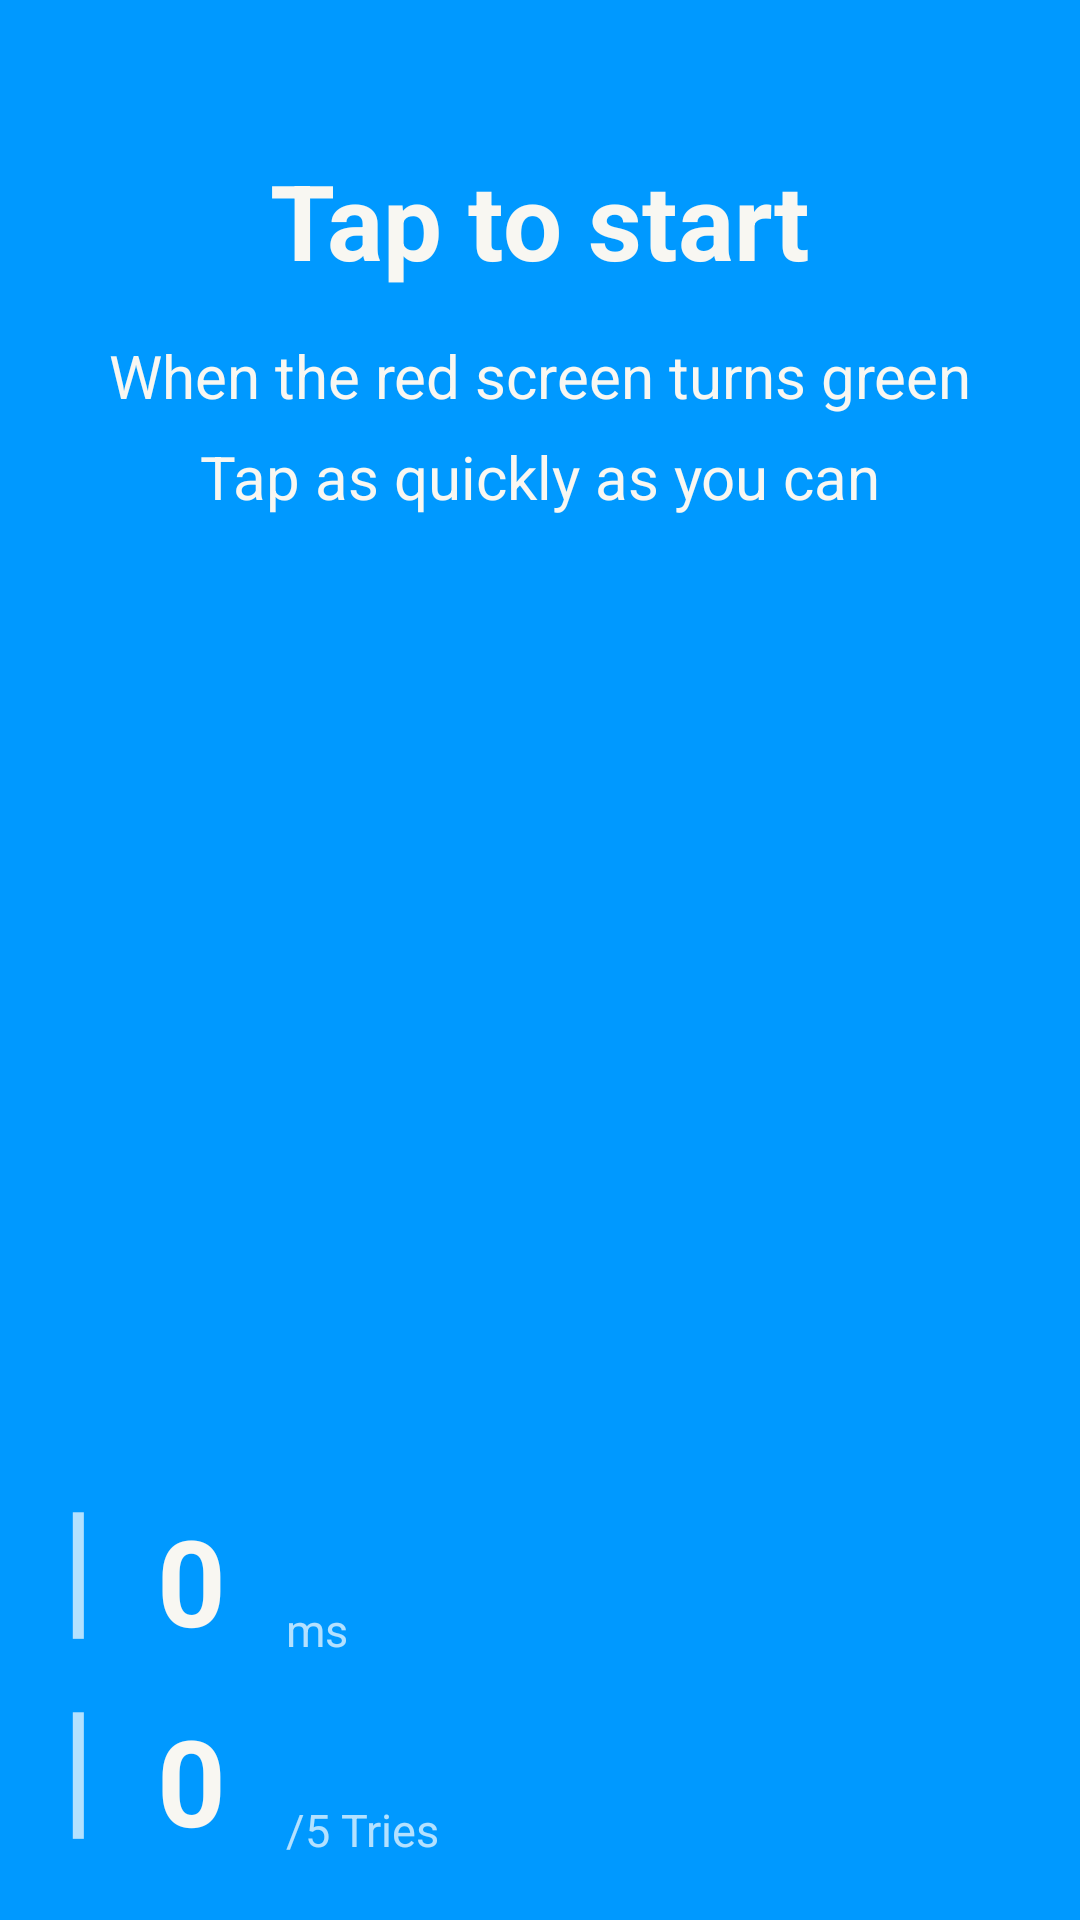

Android layout source for this screen:
<!-- AndroidManifest.xml: application theme AppTheme -->
<!-- res/layout/main_layout.xml -->
<?xml version="1.0" encoding="utf-8"?>
<RelativeLayout xmlns:android="http://schemas.android.com/apk/res/android"
    android:layout_width="match_parent"
    android:layout_height="match_parent"
    android:onClick="screenTapped"
    android:visibility="visible">

    <View
        android:id="@+id/clickable_background"
        android:layout_width="match_parent"
        android:layout_height="match_parent"
        android:background="@color/blue"
        android:clickable="true"
        android:focusable="true" />

    <TextView
        android:id="@+id/tap"
        android:layout_width="match_parent"
        android:layout_height="wrap_content"
        android:layout_marginTop="50dp"
        android:gravity="center_horizontal"
        android:text="@string/click_to_start"
        android:textColor="@color/text"
        android:textSize="35dp"
        android:textStyle="bold" />

    <TextView
        android:id="@+id/description"
        android:layout_width="match_parent"
        android:layout_height="wrap_content"
        android:layout_below="@id/tap"
        android:layout_marginTop="15dp"
        android:gravity="center_horizontal"
        android:lineSpacingExtra="10dp"
        android:text="@string/description"
        android:textColor="@color/text"
        android:textSize="20dp" />

    <TextView
        android:id="@+id/score"
        android:layout_width="match_parent"
        android:layout_height="wrap_content"
        android:layout_below="@id/description"
        android:layout_marginTop="50dp"
        android:gravity="center_horizontal"
        android:textColor="@color/text"
        android:textSize="40dp"
        android:textStyle="bold"
        android:visibility="gone" />


    <LinearLayout
        android:id="@+id/score_panel"
        android:layout_width="match_parent"
        android:layout_height="wrap_content"
        android:layout_alignParentBottom="true"
        android:layout_marginBottom="20dp"
        android:orientation="vertical">

        <RelativeLayout
            android:id="@+id/average"
            android:layout_width="match_parent"
            android:layout_height="0dp"
            android:layout_weight="1">

            <TextView
                android:id="@+id/average_title"
                android:layout_width="wrap_content"
                android:layout_height="wrap_content"
                android:layout_marginLeft="20dp"
                android:text="@string/average"
                android:textSize="50dp" />

            <TextView
                android:id="@+id/average_score"
                android:layout_width="wrap_content"
                android:layout_height="wrap_content"
                android:layout_alignBottom="@id/average_title"
                android:layout_marginLeft="20dp"
                android:layout_toEndOf="@id/average_title"
                android:text="0"
                android:textColor="@color/text"
                android:textSize="40dp"
                android:textStyle="bold" />

            <TextView
                android:id="@+id/average_unit"
                android:layout_width="wrap_content"
                android:layout_height="wrap_content"
                android:layout_alignBottom="@id/average_title"
                android:layout_marginLeft="20dp"
                android:layout_toEndOf="@id/average_score"
                android:text="ms"
                android:textSize="15dp" />
        </RelativeLayout>

        <RelativeLayout
            android:id="@+id/tries"
            android:layout_width="match_parent"
            android:layout_height="0dp"
            android:layout_weight="1">

            <TextView
                android:id="@+id/tries_title"
                android:layout_width="wrap_content"
                android:layout_height="wrap_content"
                android:layout_marginLeft="20dp"
                android:text="@string/average"
                android:textSize="50dp" />

            <TextView
                android:id="@+id/tries_score"
                android:layout_width="wrap_content"
                android:layout_height="wrap_content"
                android:layout_alignBottom="@id/tries_title"
                android:layout_marginLeft="20dp"
                android:layout_toEndOf="@id/tries_title"
                android:text="0"
                android:textColor="@color/text"
                android:textSize="40dp"
                android:textStyle="bold" />

            <TextView
                android:id="@+id/tries_unit"
                android:layout_width="wrap_content"
                android:layout_height="wrap_content"
                android:layout_alignBottom="@id/tries_title"
                android:layout_marginLeft="20dp"
                android:layout_toEndOf="@id/tries_score"
                android:text="@string/tries"
                android:textSize="15dp" />

        </RelativeLayout>
    </LinearLayout>
</RelativeLayout>
<!-- resources referenced by this layout -->
<resources>
  <color name="blue">#0099ff</color>
  <color name="text">#f8f7f2</color>
  <string name="average">|</string>
  <string name="click_to_start">Tap to start</string>
  <string name="description">When the red screen turns green\nTap as quickly as you can</string>
  <string name="tries">/5  Tries</string>
  <style name="AppTheme" parent="Theme.AppCompat.NoActionBar">
          
          <item name="colorPrimary">@color/colorPrimary</item>
          <item name="colorPrimaryDark">@color/colorPrimaryDark</item>
          <item name="colorAccent">@color/colorAccent</item>
      </style>
  <color name="colorPrimary">#000111</color>
  <color name="colorPrimaryDark">#000000</color>
  <color name="colorAccent">#ffd700</color>
</resources>
